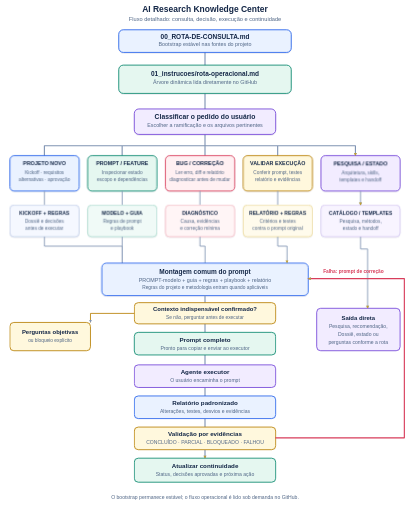
t = 0.00 s
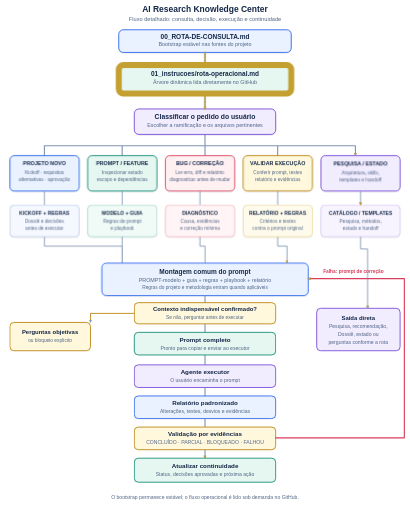
t = 1.53 s
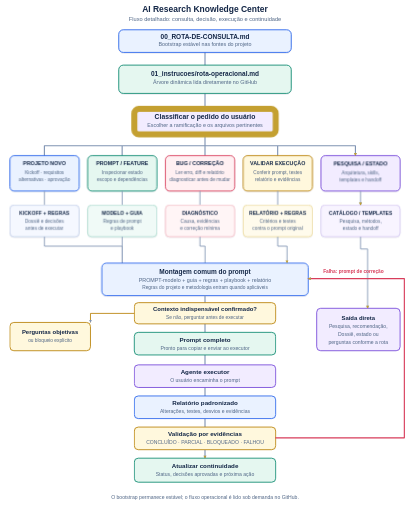
t = 3.25 s
t = 4.99 s: frame unchanged from t = 0.00 s, image omitted
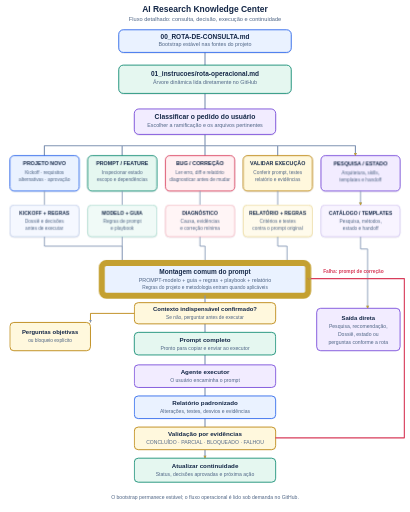
t = 6.67 s
t = 7.06 s: frame unchanged from t = 6.67 s, image omitted

The animated SVG that drew these frames (rendered in a browser with its animation timeline set to each time). Animation: 19 CSS @keyframes rules; frames cover the first 7.06 s, repeats indefinitely.

<svg xmlns="http://www.w3.org/2000/svg" width="1450" height="1810" viewBox="0 0 1450 1810">
<defs>
 <marker id="arrow" markerWidth="12" markerHeight="12" refX="10" refY="6" orient="auto" markerUnits="userSpaceOnUse"><path d="M1,1 L11,6 L1,11 Z" fill="#8094B3"/></marker>
 <filter id="shadow" x="-15%" y="-15%" width="130%" height="140%"><feDropShadow dx="0" dy="2" stdDeviation="2" flood-color="#142747" flood-opacity=".12"/></filter>
<marker id="arrow-gold" markerWidth="12" markerHeight="12" refX="10" refY="6" orient="auto" markerUnits="userSpaceOnUse"><path d="M1,1 L11,6 L1,11 Z" fill="#C4A031"/></marker>
<style>
  .focus-card{vector-effect:non-scaling-stroke}
  .focus-1{animation:focus-1 18s linear infinite}
.focus-2{animation:focus-2 18s linear infinite}
.focus-3{animation:focus-3 18s linear infinite}
.focus-4{animation:focus-4 18s linear infinite}
.focus-5{animation:focus-5 18s linear infinite}
.focus-6{animation:focus-6 18s linear infinite}
.focus-7{animation:focus-7 18s linear infinite}
.focus-8{animation:focus-8 18s linear infinite}
.focus-9{animation:focus-9 18s linear infinite}
.focus-10{animation:focus-10 18s linear infinite}
.focus-11{animation:focus-11 18s linear infinite}
.focus-12{animation:focus-12 18s linear infinite}
  .trace{stroke-linecap:round;stroke-linejoin:round}
  .tr1{animation:trace-1 18s linear infinite}
.tr2{animation:trace-2 18s linear infinite}
.tr3{animation:trace-3 18s linear infinite}
.tr4{animation:trace-4 18s linear infinite}
.tr5{animation:trace-5 18s linear infinite}
.tr6{animation:trace-6 18s linear infinite}
.tr7{animation:trace-7 18s linear infinite}
  @keyframes focus-1{0%,0%{opacity:0} 0.35%,5.3%{opacity:1} 5.8%,100%{opacity:0}}
@keyframes focus-2{0%,7%{opacity:0} 7.35%,12.3%{opacity:1} 12.8%,100%{opacity:0}}
@keyframes focus-3{0%,14%{opacity:0} 14.35%,19.3%{opacity:1} 19.8%,100%{opacity:0}}
@keyframes focus-4{0%,21%{opacity:0} 21.35%,26.3%{opacity:1} 26.8%,100%{opacity:0}}
@keyframes focus-5{0%,28%{opacity:0} 28.35%,33.3%{opacity:1} 33.8%,100%{opacity:0}}
@keyframes focus-6{0%,35%{opacity:0} 35.35%,40.3%{opacity:1} 40.8%,100%{opacity:0}}
@keyframes focus-7{0%,42%{opacity:0} 42.35%,47.3%{opacity:1} 47.8%,100%{opacity:0}}
@keyframes focus-8{0%,49%{opacity:0} 49.35%,54.3%{opacity:1} 54.8%,100%{opacity:0}}
@keyframes focus-9{0%,56%{opacity:0} 56.35%,61.3%{opacity:1} 61.8%,100%{opacity:0}}
@keyframes focus-10{0%,63%{opacity:0} 63.35%,68.3%{opacity:1} 68.8%,100%{opacity:0}}
@keyframes focus-11{0%,70%{opacity:0} 70.35%,75.3%{opacity:1} 75.8%,100%{opacity:0}}
@keyframes focus-12{0%,77%{opacity:0} 77.35%,82.3%{opacity:1} 82.8%,100%{opacity:0}}
@keyframes trace-1{0%,0%{stroke-dashoffset:1000;opacity:0} 0.7%{opacity:1} 12%{stroke-dashoffset:0;opacity:1} 13%,100%{stroke-dashoffset:0;opacity:0}} 0.7%{opacity:1} 7%{stroke-dashoffset:0;opacity:1} 8%,100%{stroke-dashoffset:0;opacity:0}}
@keyframes trace-2{0%,20%{stroke-dashoffset:1000;opacity:0} 20.7%{opacity:1} 28%{stroke-dashoffset:0;opacity:1} 29%,100%{stroke-dashoffset:0;opacity:0}} 7.7%{opacity:1} 14%{stroke-dashoffset:0;opacity:1} 15%,100%{stroke-dashoffset:0;opacity:0}}
@keyframes trace-3{0%,28%{stroke-dashoffset:1000;opacity:0} 28.7%{opacity:1} 35%{stroke-dashoffset:0;opacity:1} 36%,100%{stroke-dashoffset:0;opacity:0}} 14.7%{opacity:1} 21%{stroke-dashoffset:0;opacity:1} 22%,100%{stroke-dashoffset:0;opacity:0}}
@keyframes trace-4{0%,35%{stroke-dashoffset:1000;opacity:0} 35.7%{opacity:1} 42%{stroke-dashoffset:0;opacity:1} 43%,100%{stroke-dashoffset:0;opacity:0}} 21.7%{opacity:1} 28%{stroke-dashoffset:0;opacity:1} 29%,100%{stroke-dashoffset:0;opacity:0}}
@keyframes trace-5{0%,42%{stroke-dashoffset:1000;opacity:0} 42.7%{opacity:1} 84%{stroke-dashoffset:0;opacity:1} 85%,100%{stroke-dashoffset:0;opacity:0}} 42.7%{opacity:1} 72%{stroke-dashoffset:0;opacity:1} 73%,100%{stroke-dashoffset:0;opacity:0}}
@keyframes trace-6{0%,70%{stroke-dashoffset:1000;opacity:0} 70.7%{opacity:1} 82%{stroke-dashoffset:0;opacity:1} 83%,100%{stroke-dashoffset:0;opacity:0}} 70.7%{opacity:1} 81%{stroke-dashoffset:0;opacity:1} 82%,100%{stroke-dashoffset:0;opacity:0}}
@keyframes trace-7{0%,20%{stroke-dashoffset:1000;opacity:0} 20.7%{opacity:1} 28%{stroke-dashoffset:0;opacity:1} 29%,100%{stroke-dashoffset:0;opacity:0}} 28.7%{opacity:1} 35%{stroke-dashoffset:0;opacity:1} 36%,100%{stroke-dashoffset:0;opacity:0}}
  .canvas-background{fill:#FFFFFF}
  @media(prefers-reduced-motion:reduce){.focus-card,.trace{animation:none!important;opacity:0!important}}
  </style>
</defs>
<rect x="0" y="0" width="1450" height="1810" fill="#FFFFFF" class="canvas-background"/>
<text x="725" y="42" text-anchor="middle" font-family="Arial,sans-serif" font-size="30" font-weight="700" fill="#142747">AI Research Knowledge Center</text>
<text x="725" y="73" text-anchor="middle" font-family="Arial,sans-serif" font-size="20" fill="#4F6585">Fluxo detalhado: consulta, decisão, execução e continuidade</text>
<!-- main chain -->
<path d="M725 185 V230 M725 330 V385 M725 475 V515 H157 V550 M725 515 H432 V550 M725 515 V550 M725 515 H982 V550 M725 515 H1257 V550" fill="none" stroke="#8094B3" stroke-width="4" stroke-linecap="round" stroke-linejoin="round" marker-end="url(#arrow)"/>
<rect x="420" y="105" width="610" height="80" rx="16" fill="#EAF2FF" stroke="#2563EB" stroke-width="3" filter="url(#shadow)"/>
<rect class="focus-card focus-1" x="420" y="105" width="610" height="80" rx="16" fill="none" stroke="#C4A031" stroke-width="6" opacity="0" pointer-events="none"/>
<text x="725" y="138" text-anchor="middle" font-family="Arial,sans-serif" font-size="23" font-weight="700" fill="#142747">00_ROTA-DE-CONSULTA.md</text>
<text x="725" y="164" text-anchor="middle" font-family="Arial,sans-serif" font-size="19" fill="#4F6585">Bootstrap estável nas fontes do projeto</text>
<rect x="420" y="230" width="610" height="100" rx="16" fill="#E5F7F0" stroke="#0C8A70" stroke-width="3" filter="url(#shadow)"/>
<rect class="focus-card focus-2" x="420" y="230" width="610" height="100" rx="16" fill="none" stroke="#C4A031" stroke-width="6" opacity="0" pointer-events="none"/>
<text x="725" y="267" text-anchor="middle" font-family="Arial,sans-serif" font-size="23" font-weight="700" fill="#142747">01_instrucoes/rota-operacional.md</text>
<text x="725" y="297" text-anchor="middle" font-family="Arial,sans-serif" font-size="19" fill="#4F6585">Árvore dinâmica lida diretamente no GitHub</text>
<rect x="475" y="385" width="500" height="90" rx="16" fill="#F2ECFF" stroke="#7446D8" stroke-width="3" filter="url(#shadow)"/>
<rect class="focus-card focus-3" x="475" y="385" width="500" height="90" rx="16" fill="none" stroke="#C4A031" stroke-width="6" opacity="0" pointer-events="none"/>
<text x="725" y="421" text-anchor="middle" font-family="Arial,sans-serif" font-size="24" font-weight="700" fill="#142747">Classificar o pedido do usuário</text>
<text x="725" y="450" text-anchor="middle" font-family="Arial,sans-serif" font-size="19" fill="#4F6585">Escolher a ramificação e os arquivos pertinentes</text>
<!-- branch cards -->
<g filter="url(#shadow)" font-family="Arial,sans-serif" text-anchor="middle">
 <rect x="35" y="550" width="245" height="125" rx="15" fill="#EAF2FF" stroke="#2563EB" stroke-width="3"/>
<rect class="focus-card focus-4" x="35" y="550" width="245" height="125" rx="15" fill="none" stroke="#C4A031" stroke-width="6" opacity="0" pointer-events="none"/>
 <text x="157" y="585" font-size="19" font-weight="700" fill="#142747">PROJETO NOVO</text><text x="157" y="615" font-size="17" fill="#4F6585">Kickoff · requisitos</text><text x="157" y="640" font-size="17" fill="#4F6585">alternativas · aprovação</text>
 <rect x="310" y="550" width="245" height="125" rx="15" fill="#E5F7F0" stroke="#0C8A70" stroke-width="3"/>
<rect class="focus-card focus-4" x="310" y="550" width="245" height="125" rx="15" fill="none" stroke="#C4A031" stroke-width="6" opacity="0" pointer-events="none"/>
 <text x="432" y="585" font-size="19" font-weight="700" fill="#142747">PROMPT / FEATURE</text><text x="432" y="615" font-size="17" fill="#4F6585">Inspecionar estado</text><text x="432" y="640" font-size="17" fill="#4F6585">escopo e dependências</text>
 <rect x="585" y="550" width="245" height="125" rx="15" fill="#FFF0F2" stroke="#D83D5B" stroke-width="3"/>
<rect class="focus-card focus-4" x="585" y="550" width="245" height="125" rx="15" fill="none" stroke="#C4A031" stroke-width="6" opacity="0" pointer-events="none"/>
 <text x="707" y="585" font-size="19" font-weight="700" fill="#142747">BUG / CORREÇÃO</text><text x="707" y="615" font-size="17" fill="#4F6585">Ler erro, diff e relatório</text><text x="707" y="640" font-size="17" fill="#4F6585">diagnosticar antes de mudar</text>
 <rect x="860" y="550" width="245" height="125" rx="15" fill="#FFF8DD" stroke="#B98108" stroke-width="3"/>
<rect class="focus-card focus-4" x="860" y="550" width="245" height="125" rx="15" fill="none" stroke="#C4A031" stroke-width="6" opacity="0" pointer-events="none"/>
 <text x="982" y="585" font-size="19" font-weight="700" fill="#142747">VALIDAR EXECUÇÃO</text><text x="982" y="615" font-size="17" fill="#4F6585">Conferir prompt, testes</text><text x="982" y="640" font-size="17" fill="#4F6585">relatório e evidências</text>
 <rect x="1135" y="550" width="280" height="125" rx="15" fill="#F2ECFF" stroke="#7446D8" stroke-width="3"/>
<rect class="focus-card focus-4" x="1135" y="550" width="280" height="125" rx="15" fill="none" stroke="#C4A031" stroke-width="6" opacity="0" pointer-events="none"/>
 <text x="1275" y="585" font-size="19" font-weight="700" fill="#142747">PESQUISA / ESTADO</text><text x="1275" y="615" font-size="17" fill="#4F6585">Arquitetura, skills,</text><text x="1275" y="640" font-size="17" fill="#4F6585">templates e handoff</text>
</g>
<!-- branch to relevant docs -->
<path d="M157 675 V725 M432 675 V725 M707 675 V725 M982 675 V725 M1275 675 V725" fill="none" stroke="#8094B3" stroke-width="3" marker-end="url(#arrow)"/>
<g filter="url(#shadow)" font-family="Arial,sans-serif" text-anchor="middle">
 <rect x="35" y="725" width="245" height="112" rx="14" fill="#F5F8FF" stroke="#A9BCE0" stroke-width="2"/>
<rect class="focus-card focus-5" x="35" y="725" width="245" height="112" rx="14" fill="none" stroke="#C4A031" stroke-width="6" opacity="0" pointer-events="none"/><text x="157" y="760" font-size="18" font-weight="700" fill="#142747">KICKOFF + REGRAS</text><text x="157" y="787" font-size="17" fill="#4F6585">Dossiê e decisões</text><text x="157" y="811" font-size="17" fill="#4F6585">antes de executar</text>
 <rect x="310" y="725" width="245" height="112" rx="14" fill="#F0FAF7" stroke="#8CCDBC" stroke-width="2"/>
<rect class="focus-card focus-5" x="310" y="725" width="245" height="112" rx="14" fill="none" stroke="#C4A031" stroke-width="6" opacity="0" pointer-events="none"/><text x="432" y="760" font-size="18" font-weight="700" fill="#142747">MODELO + GUIA</text><text x="432" y="787" font-size="17" fill="#4F6585">Regras de prompt</text><text x="432" y="811" font-size="17" fill="#4F6585">e playbook</text>
 <rect x="585" y="725" width="245" height="112" rx="14" fill="#FFF5F6" stroke="#F1A0AF" stroke-width="2"/>
<rect class="focus-card focus-5" x="585" y="725" width="245" height="112" rx="14" fill="none" stroke="#C4A031" stroke-width="6" opacity="0" pointer-events="none"/><text x="707" y="760" font-size="18" font-weight="700" fill="#142747">DIAGNÓSTICO</text><text x="707" y="787" font-size="17" fill="#4F6585">Causa, evidências</text><text x="707" y="811" font-size="17" fill="#4F6585">e correção mínima</text>
 <rect x="860" y="725" width="245" height="112" rx="14" fill="#FFFBEC" stroke="#E4CE78" stroke-width="2"/>
<rect class="focus-card focus-5" x="860" y="725" width="245" height="112" rx="14" fill="none" stroke="#C4A031" stroke-width="6" opacity="0" pointer-events="none"/><text x="982" y="760" font-size="18" font-weight="700" fill="#142747">RELATÓRIO + REGRAS</text><text x="982" y="787" font-size="17" fill="#4F6585">Critérios e testes</text><text x="982" y="811" font-size="17" fill="#4F6585">contra o prompt original</text>
 <rect x="1135" y="725" width="280" height="112" rx="14" fill="#F8F4FF" stroke="#C5B5EE" stroke-width="2"/>
<rect class="focus-card focus-5" x="1135" y="725" width="280" height="112" rx="14" fill="none" stroke="#C4A031" stroke-width="6" opacity="0" pointer-events="none"/><text x="1275" y="760" font-size="18" font-weight="700" fill="#142747">CATÁLOGO / TEMPLATES</text><text x="1275" y="787" font-size="17" fill="#4F6585">Pesquisa, métodos,</text><text x="1275" y="811" font-size="17" fill="#4F6585">estado e handoff</text>
</g>
<!-- convergence and output -->
<path d="M157 837 V870 H432 V930 M432 837 V930 M707 837 V870 H725 V930 M982 837 V870 H1015 V930 M1275 837 V880 H1300 V1090" fill="none" stroke="#8094B3" stroke-width="3" marker-end="url(#arrow)"/>
<rect x="360" y="930" width="730" height="115" rx="16" fill="#EAF2FF" stroke="#2563EB" stroke-width="3" filter="url(#shadow)"/>
<rect class="focus-card focus-6" x="360" y="930" width="730" height="115" rx="16" fill="none" stroke="#C4A031" stroke-width="6" opacity="0" pointer-events="none"/>
<text x="725" y="968" text-anchor="middle" font-family="Arial,sans-serif" font-size="23" font-weight="700" fill="#142747">Montagem comum do prompt</text>
<text x="725" y="997" text-anchor="middle" font-family="Arial,sans-serif" font-size="19" fill="#4F6585">PROMPT-modelo + guia + regras + playbook + relatório</text>
<text x="725" y="1023" text-anchor="middle" font-family="Arial,sans-serif" font-size="17" fill="#4F6585">Regras do projeto e metodologia entram quando aplicáveis</text>
<path d="M725 1045 V1070 M725 1145 V1175 M725 1255 V1290 M725 1370 V1400 M725 1480 V1510 M725 1590 V1620" fill="none" stroke="#8094B3" stroke-width="4" marker-end="url(#arrow)"/>
<rect x="475" y="1070" width="500" height="75" rx="14" fill="#FFF8DD" stroke="#B98108" stroke-width="3"/>
<rect class="focus-card focus-7" x="475" y="1070" width="500" height="75" rx="14" fill="none" stroke="#C4A031" stroke-width="6" opacity="0" pointer-events="none"/>
<text x="725" y="1100" text-anchor="middle" font-family="Arial,sans-serif" font-size="21" font-weight="700" fill="#142747">Contexto indispensável confirmado?</text><text x="725" y="1127" text-anchor="middle" font-family="Arial,sans-serif" font-size="17" fill="#4F6585">Se não, perguntar antes de executar</text>
<path d="M475 1108 H320 V1140" fill="none" stroke="#B98108" stroke-width="3" marker-end="url(#arrow)"/>
<rect x="35" y="1140" width="285" height="100" rx="14" fill="#FFF8DD" stroke="#B98108" stroke-width="3"/><text x="177" y="1180" text-anchor="middle" font-family="Arial,sans-serif" font-size="21" font-weight="700" fill="#142747">Perguntas objetivas</text><text x="177" y="1210" text-anchor="middle" font-family="Arial,sans-serif" font-size="17" fill="#4F6585">ou bloqueio explícito</text>
<rect x="475" y="1175" width="500" height="80" rx="14" fill="#E5F7F0" stroke="#0C8A70" stroke-width="3"/>
<rect class="focus-card focus-8" x="475" y="1175" width="500" height="80" rx="14" fill="none" stroke="#C4A031" stroke-width="6" opacity="0" pointer-events="none"/><text x="725" y="1208" text-anchor="middle" font-family="Arial,sans-serif" font-size="22" font-weight="700" fill="#142747">Prompt completo</text><text x="725" y="1236" text-anchor="middle" font-family="Arial,sans-serif" font-size="18" fill="#4F6585">Pronto para copiar e enviar ao executor</text>
<rect x="475" y="1290" width="500" height="80" rx="14" fill="#F2ECFF" stroke="#7446D8" stroke-width="3"/>
<rect class="focus-card focus-9" x="475" y="1290" width="500" height="80" rx="14" fill="none" stroke="#C4A031" stroke-width="6" opacity="0" pointer-events="none"/><text x="725" y="1323" text-anchor="middle" font-family="Arial,sans-serif" font-size="22" font-weight="700" fill="#142747">Agente executor</text><text x="725" y="1351" text-anchor="middle" font-family="Arial,sans-serif" font-size="18" fill="#4F6585">O usuário encaminha o prompt</text>
<rect x="475" y="1400" width="500" height="80" rx="14" fill="#EAF2FF" stroke="#2563EB" stroke-width="3"/>
<rect class="focus-card focus-10" x="475" y="1400" width="500" height="80" rx="14" fill="none" stroke="#C4A031" stroke-width="6" opacity="0" pointer-events="none"/><text x="725" y="1433" text-anchor="middle" font-family="Arial,sans-serif" font-size="22" font-weight="700" fill="#142747">Relatório padronizado</text><text x="725" y="1461" text-anchor="middle" font-family="Arial,sans-serif" font-size="18" fill="#4F6585">Alterações, testes, desvios e evidências</text>
<rect x="475" y="1510" width="500" height="80" rx="14" fill="#FFF8DD" stroke="#B98108" stroke-width="3"/>
<rect class="focus-card focus-11" x="475" y="1510" width="500" height="80" rx="14" fill="none" stroke="#C4A031" stroke-width="6" opacity="0" pointer-events="none"/><text x="725" y="1543" text-anchor="middle" font-family="Arial,sans-serif" font-size="22" font-weight="700" fill="#142747">Validação por evidências</text><text x="725" y="1571" text-anchor="middle" font-family="Arial,sans-serif" font-size="18" fill="#4F6585">CONCLUÍDO · PARCIAL · BLOQUEADO · FALHOU</text>
<rect x="475" y="1620" width="500" height="85" rx="14" fill="#E5F7F0" stroke="#0C8A70" stroke-width="3"/>
<rect class="focus-card focus-12" x="475" y="1620" width="500" height="85" rx="14" fill="none" stroke="#C4A031" stroke-width="6" opacity="0" pointer-events="none"/><text x="725" y="1654" text-anchor="middle" font-family="Arial,sans-serif" font-size="22" font-weight="700" fill="#142747">Atualizar continuidade</text><text x="725" y="1682" text-anchor="middle" font-family="Arial,sans-serif" font-size="18" fill="#4F6585">Status, decisões aprovadas e próxima ação</text>
<!-- correction loop and direct branch -->
<path d="M975 1548 H1430 V985 H1090" fill="none" stroke="#D83D5B" stroke-width="4" stroke-linecap="round" stroke-linejoin="round" marker-end="url(#arrow)"/>
<text x="1250" y="965" text-anchor="middle" font-family="Arial,sans-serif" font-size="17" font-weight="700" fill="#D83D5B">Falha: prompt de correção</text>
<rect x="1120" y="1090" width="295" height="150" rx="14" fill="#F2ECFF" stroke="#7446D8" stroke-width="3"/><text x="1267" y="1130" text-anchor="middle" font-family="Arial,sans-serif" font-size="21" font-weight="700" fill="#142747">Saída direta</text><text x="1267" y="1160" text-anchor="middle" font-family="Arial,sans-serif" font-size="18" fill="#4F6585">Pesquisa, recomendação,</text><text x="1267" y="1188" text-anchor="middle" font-family="Arial,sans-serif" font-size="18" fill="#4F6585">Dossiê, estado ou</text><text x="1267" y="1216" text-anchor="middle" font-family="Arial,sans-serif" font-size="18" fill="#4F6585">perguntas conforme a rota</text>
<text x="725" y="1763" text-anchor="middle" font-family="Arial,sans-serif" font-size="18" fill="#4F6585">O bootstrap permanece estável; o fluxo operacional é lido sob demanda no GitHub.</text>
<path class="trace tr1" pathLength="1000" d="M725 185 V230 M725 330 V385" fill="none" stroke="#C4A031" stroke-width="5" stroke-linecap="round" stroke-linejoin="round" stroke-dasharray="1000" stroke-dashoffset="1000" marker-end="url(#arrow-gold)" pointer-events="none"/>
<path class="trace tr2" pathLength="1000" d="M725 475 V515 H157 V550 M725 515 H432 V550 M725 515 V550 M725 515 H982 V550 M725 515 H1257 V550" fill="none" stroke="#C4A031" stroke-width="4" stroke-linecap="round" stroke-linejoin="round" stroke-dasharray="1000" stroke-dashoffset="1000" marker-end="url(#arrow-gold)" pointer-events="none"/>
<path class="trace tr3" pathLength="1000" d="M157 675 V725 M432 675 V725 M707 675 V725 M982 675 V725 M1275 675 V725" fill="none" stroke="#C4A031" stroke-width="3" stroke-linecap="round" stroke-linejoin="round" stroke-dasharray="1000" stroke-dashoffset="1000" marker-end="url(#arrow-gold)" pointer-events="none"/>
<path class="trace tr4" pathLength="1000" d="M157 837 V870 H432 V930 M432 837 V930 M707 837 V870 H725 V930 M982 837 V870 H1015 V930" fill="none" stroke="#C4A031" stroke-width="3" stroke-linecap="round" stroke-linejoin="round" stroke-dasharray="1000" stroke-dashoffset="1000" marker-end="url(#arrow-gold)" pointer-events="none"/>
<path class="trace tr5" pathLength="1000" d="M725 1045 V1070 M725 1145 V1175 M725 1255 V1290 M725 1370 V1400 M725 1480 V1510 M725 1590 V1620" fill="none" stroke="#C4A031" stroke-width="5" stroke-linecap="round" stroke-linejoin="round" stroke-dasharray="1000" stroke-dashoffset="1000" marker-end="url(#arrow-gold)" pointer-events="none"/>
<path class="trace tr6" pathLength="1000" d="M975 1548 H1430 V985 H1090" fill="none" stroke="#C4A031" stroke-width="4" stroke-linecap="round" stroke-linejoin="round" stroke-dasharray="1000" stroke-dashoffset="1000" marker-end="url(#arrow-gold)" pointer-events="none"/>
<path class="trace tr7" pathLength="1000" d="M1275 837 V880 H1300 V1090" fill="none" stroke="#C4A031" stroke-width="3" stroke-linecap="round" stroke-linejoin="round" stroke-dasharray="1000" stroke-dashoffset="1000" marker-end="url(#arrow-gold)" pointer-events="none"/>
</svg>
